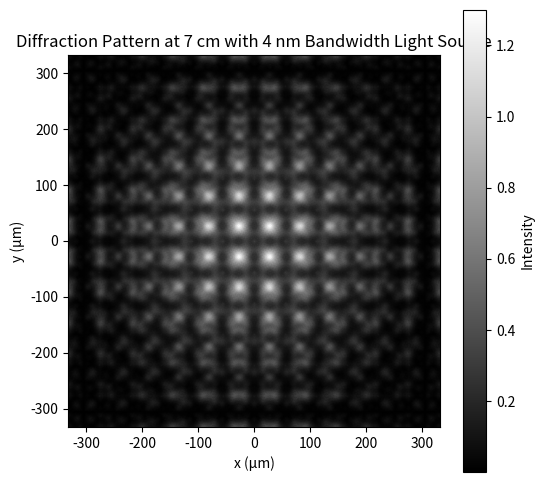

Python code for this plot:
import numpy as np
import matplotlib.pyplot as plt

# 设置参数
wavelengths = np.linspace(528e-9,534e-9, 10) # Wavelength along 530nm with 4nm bandwidth
distance = 0.07  # Propagation distance
resolution = 512  # Resolution
pixel_size = 1.3e-6  # Pixel size(1.3 µm）

# Definition of angular spectrum approach
def angular_spectrum_approach(complex_field, distance, wavelength, pixel_size):
    k = 2 * np.pi / wavelength
    fx = np.fft.fftfreq(resolution, d=pixel_size)  # GPT said do it like this, i don't know QAQ
    fy = np.fft.fftfreq(resolution, d=pixel_size)
    FX, FY = np.meshgrid(fx, fy)
    # transfer function
    H = np.exp(1j * k * distance * np.sqrt(1 - (wavelength * FX) ** 2 - (wavelength * FY) ** 2))
    A = np.fft.fft2(complex_field)  # Angular spectrum
    # Apply transfer function to propagation
    AZ = A * H  # 应用传播函数
    propagated_field = np.fft.ifft2(AZ)  # inverse fourier transform
    return propagated_field

# Create coordination at sensor plane
x = np.linspace(-resolution // 2, resolution // 2 - 1, resolution) * pixel_size
y = np.linspace(-resolution // 2, resolution // 2 - 1, resolution) * pixel_size
X, Y = np.meshgrid(x, y)

# Define the aperture
aperture_radius = 0.05e-3
initial_field = np.zeros((resolution, resolution), dtype=complex)  # Initialization
initial_field[(X**2 + Y**2) <= aperture_radius**2] = 1 + 0j

# Propagation
total_intensity = np.zeros((resolution, resolution))

for wavelength in wavelengths:
    propagated_field = angular_spectrum_approach(initial_field, distance, wavelength, pixel_size)
    intensity = np.abs(propagated_field) ** 2
    total_intensity += intensity

# Plot
plt.figure(figsize=(6, 6))
plt.imshow(total_intensity, cmap='gray', extent=(-resolution // 2 * pixel_size * 1e6,
                                                 resolution // 2 * pixel_size * 1e6,
                                                 -resolution // 2 * pixel_size * 1e6,
                                                 resolution // 2 * pixel_size * 1e6))
plt.colorbar(label="Intensity")
plt.xlabel("x (µm)")
plt.ylabel("y (µm)")
plt.title("Diffraction Pattern at 7 cm with 4 nm Bandwidth Light Source")
plt.show()
